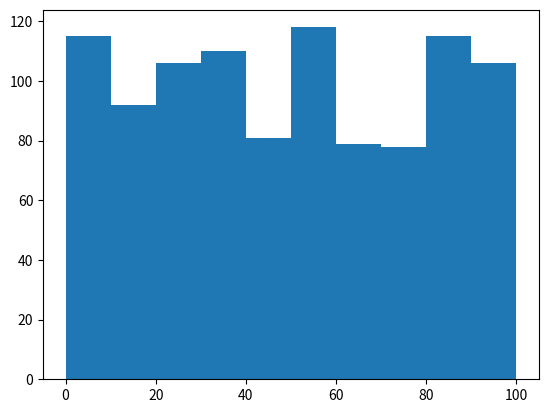

Reproduce this figure in Python.
import matplotlib.pyplot as plt
import random
fig, ax = plt.subplots()  # Create a figure containing a single axes.

data = [random.randint(0, 100) for _ in range(1000)]
ax.hist(data)
plt.show()

# def plot(x, y, label): 
#   ax.plot(x, y, label = 'blue')

# x1 = [1, 2, 3, 4]
# y1 = [2, 3, 4, 6]
# plot(x1, y1, 'blue')  # Plot some data on the axes.
# ax.scatter(x1, y1, label = 'blue')  # Plot some data on the axes.

# x2 = [1, 2, 3, 4]
# y2 = [1, 2, 3, 4]
# plot(x2, y2, 'orange')

# ax.set_title('Plot A and B')
# ax.set_aspect('equal')
# ax.set_xlabel('Age')
# ax.set_ylabel('BMI')
# ax.set_xlim(0, 10)
# ax.set_ylim(0, 10)
# ax.legend() #함수호출
# plt.figsave('plot.png')
# plt.show()